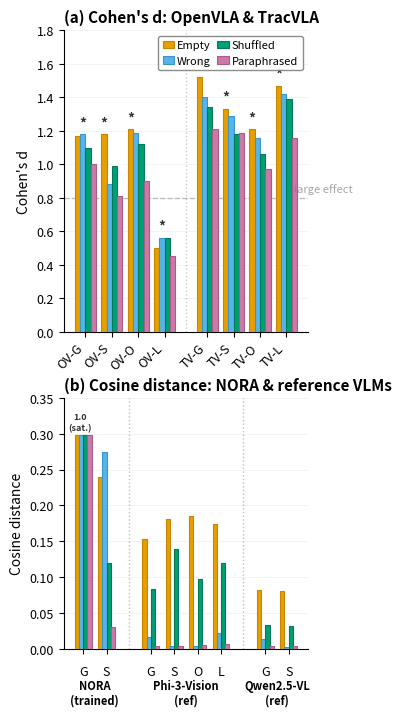

Recreate this plot in Python. (Note: this script raises an exception after producing the figure.)
#!/usr/bin/env python3
import matplotlib
matplotlib.use('Agg')
import matplotlib.pyplot as plt
matplotlib.rcParams['pdf.fonttype'] = 42
matplotlib.rcParams['ps.fonttype'] = 42
import numpy as np
import os

COLORS = {
    'empty': '#E69F00',
    'wrong': '#56B4E9',
    'shuffled': '#009E73',
    'paraphrased': '#CC79A7',
}
EDGE = {
    'empty': '#C78600',
    'wrong': '#3A96C8',
    'shuffled': '#007A5A',
    'paraphrased': '#A85D87',
}

conditions = ['empty', 'wrong', 'shuffled', 'paraphrased']
cond_labels = ['Empty', 'Wrong', 'Shuffled', 'Paraphrased']
n_cond = len(conditions)

# ── Panel A data: Cohen's d ──
cohens_d = {
    'OV-G': [1.17, 1.18, 1.10, 1.00],
    'OV-S': [1.18, 0.88, 0.99, 0.81],
    'OV-O': [1.21, 1.19, 1.12, 0.90],
    'OV-L': [0.50, 0.56, 0.56, 0.45],
    'TV-G': [1.52, 1.40, 1.34, 1.21],
    'TV-S': [1.33, 1.29, 1.18, 1.19],
    'TV-O': [1.21, 1.16, 1.06, 0.97],
    'TV-L': [1.47, 1.42, 1.39, 1.16],
}

# ── Panel B data: Cosine distance ──
cosine_dist = {
    'G':    [1.0,    1.0,    1.0,    1.0],
    'S':    [0.24,   0.275,  0.12,   0.03],
    'G.':   [0.1530, 0.0160, 0.0839, 0.0043],
    'S.':   [0.1805, 0.0046, 0.1395, 0.0044],
    'O':    [0.1850, 0.0044, 0.0977, 0.0052],
    'L':    [0.1734, 0.0221, 0.1204, 0.0070],
    'G..':  [0.0814, 0.0143, 0.0332, 0.0041],
    'S..':  [0.0807, 0.0020, 0.0313, 0.0047],
}
panelB_display = ['G', 'S', 'G', 'S', 'O', 'L', 'G', 'S']
panelB_regions = [
    ('NORA\n(trained)', 0, 2),
    ('Phi-3-Vision\n(ref)', 2, 6),
    ('Qwen2.5-VL\n(ref)', 6, 8),
]

fig, (ax1, ax2) = plt.subplots(2, 1, figsize=(3.5, 7),
                                gridspec_kw={'height_ratios': [3, 2.5]})

# ── Panel A ──
bar_w = 0.20
groups_a = list(cohens_d.keys())
n_a = len(groups_a)
boundary = 4

positions_a = np.zeros(n_a)
gap = 0.6
for i in range(n_a):
    positions_a[i] = float(i) + (gap if i >= boundary else 0)

for j, cond in enumerate(conditions):
    offset = (j - (n_cond - 1) / 2) * bar_w
    vals = [cohens_d[g][j] for g in groups_a]
    ax1.bar(positions_a + offset, vals, bar_w,
            color=COLORS[cond], edgecolor=EDGE[cond], linewidth=0.8,
            label=cond_labels[j], zorder=3)

for i, g in enumerate(groups_a):
    vals = cohens_d[g]
    mx = int(np.argmax(vals))
    offset = (mx - (n_cond - 1) / 2) * bar_w
    ax1.text(positions_a[i] + offset, vals[mx] + 0.03, '*',
             ha='center', va='bottom', fontsize=10, fontweight='bold', color='#333333')

ax1.axhline(y=0.8, color='gray', linestyle='--', alpha=0.5, linewidth=1, zorder=1)
ax1.text(positions_a[-1] + 0.3, 0.82, 'large effect', fontsize=8, color='gray',
         alpha=0.7, va='bottom', ha='left')

sep_x = (positions_a[boundary - 1] + positions_a[boundary]) / 2
ax1.axvline(x=sep_x, color='gray', linestyle=':', alpha=0.4, linewidth=1)

ax1.set_xticks(positions_a)
ax1.set_xticklabels(groups_a, fontsize=9, rotation=45, ha='right')
ax1.set_ylabel("Cohen's d", fontsize=10)
ax1.set_ylim(0, 1.8)
ax1.set_title("(a) Cohen's d: OpenVLA & TracVLA", fontsize=11, fontweight='bold', loc='left')
ax1.spines['top'].set_visible(False)
ax1.spines['right'].set_visible(False)
ax1.tick_params(axis='y', labelsize=9)
ax1.grid(axis='y', alpha=0.2, linewidth=0.5)
ax1.legend(loc='upper right', ncol=2, fontsize=8, framealpha=0.9,
           edgecolor='gray', handlelength=1.0, handletextpad=0.3, columnspacing=0.6)

# ── Panel B ──
bar_w_b = 0.18
groups_b = list(cosine_dist.keys())
n_b = len(groups_b)

positions_b = np.zeros(n_b)
region_gap = 0.9
pos = 0.0
for i in range(n_b):
    if i == 2 or i == 6:
        pos += region_gap
    positions_b[i] = pos
    pos += 1.0

ylim_b = (0, 0.35)
sat_cap = ylim_b[1] * 0.85

for j, cond in enumerate(conditions):
    offset = (j - (n_cond - 1) / 2) * bar_w_b
    vals = [cosine_dist[g][j] for g in groups_b]
    bars = ax2.bar(positions_b + offset, vals, bar_w_b,
                   color=COLORS[cond], edgecolor=EDGE[cond], linewidth=0.8,
                   label=cond_labels[j] if j < 4 else None, zorder=3)
    for k, (bar, v) in enumerate(zip(bars, vals)):
        if v >= 0.95:
            bar.set_height(sat_cap)
            if j == 0:
                ax2.text(bar.get_x() + bar.get_width() / 2 + bar_w_b * 0.8,
                         sat_cap + 0.005, '1.0\n(sat.)', ha='center', va='bottom',
                         fontsize=6.5, fontweight='bold', color='#333333')

for rname, rstart, rend in panelB_regions:
    if rstart > 0:
        sx = (positions_b[rstart - 1] + positions_b[rstart]) / 2
        ax2.axvline(x=sx, color='gray', linestyle=':', alpha=0.5, linewidth=1)

for rname, rstart, rend in panelB_regions:
    center = (positions_b[rstart] + positions_b[rend - 1]) / 2
    ax2.text(center, -0.12, rname, ha='center', va='top', fontsize=8,
             fontweight='bold', transform=ax2.get_xaxis_transform())

ax2.set_xticks(positions_b)
ax2.set_xticklabels(panelB_display, fontsize=9, rotation=0, ha='center')
ax2.set_ylabel('Cosine distance', fontsize=10)
ax2.set_ylim(ylim_b)
ax2.set_title('(b) Cosine distance: NORA & reference VLMs', fontsize=11, fontweight='bold', loc='left')
ax2.spines['top'].set_visible(False)
ax2.spines['right'].set_visible(False)
ax2.tick_params(axis='y', labelsize=9)
ax2.tick_params(axis='x', pad=8)
ax2.grid(axis='y', alpha=0.2, linewidth=0.5)

plt.tight_layout(pad=0.3)
plt.subplots_adjust(bottom=0.08)

# ── Save ──
_REPO_ROOT = os.path.dirname(os.path.dirname(os.path.abspath(__file__)))
out_dir = os.path.join(_REPO_ROOT, 'docs', 'paper', 'figures')
art_dir = os.path.join(_REPO_ROOT, 'artifacts', 'figures', 'paper')

for d in [out_dir, art_dir]:
    os.makedirs(d, exist_ok=True)
    fig.savefig(f'{d}/fig_counterfactual_bar.pdf', dpi=300, bbox_inches='tight')
    fig.savefig(f'{d}/fig_counterfactual_bar.png', dpi=300, bbox_inches='tight')
plt.close()
print('Done.')
